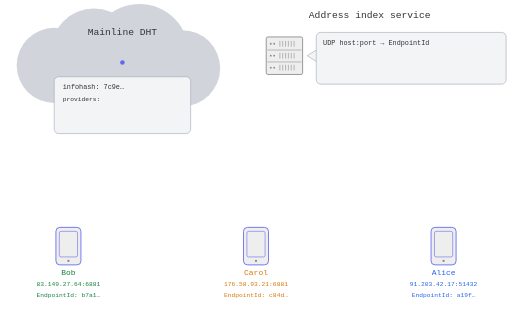
t = 0.00 s
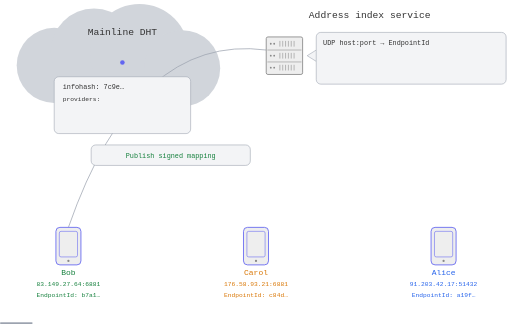
t = 1.76 s
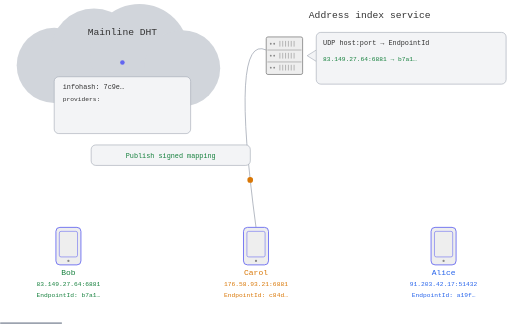
t = 3.38 s
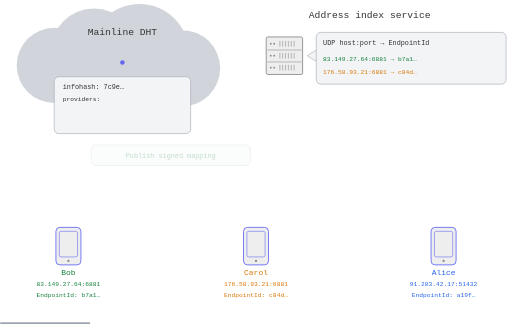
t = 4.91 s
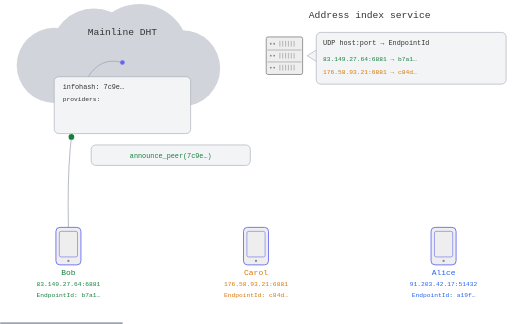
t = 6.70 s
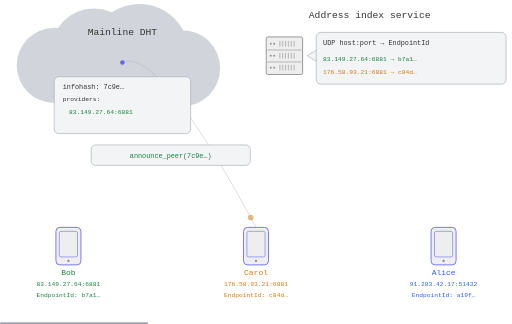
t = 8.08 s

The animated SVG that drew these frames (rendered in a browser with its animation timeline set to each time). Animation: 38 SMIL elements (animate=28,animateMotion=10); frames cover the first 8.07 s, repeats indefinitely.

<svg xmlns="http://www.w3.org/2000/svg" viewBox="0 0 900 570" role="img" aria-labelledby="title desc">
<title id="title">Content discovery with Mainline and an address index</title>
<desc id="desc">Bob and Carol publish signed address-to-endpoint mappings to the address index service and announce the same content hash to Mainline. Alice queries Mainline for provider addresses, then asks the address index service for their candidate endpoint IDs.</desc>
<circle cx="95" cy="115" r="66" fill="#d1d5db"/>
<circle cx="165" cy="91" r="76" fill="#d1d5db"/>
<circle cx="245" cy="94" r="87" fill="#d1d5db"/>
<circle cx="320" cy="120" r="67" fill="#d1d5db"/>
<g opacity="0"><animate attributeName="opacity" dur="28s" repeatCount="indefinite" values="0;0;1;1;0;0" keyTimes="0.0;0.03571428571428571;0.04107142857142857;0.08928571428571429;0.09464285714285714;1.0"/><path d="M 120 400 Q 239.0 58 468 88" fill="none" stroke="#9ca3af" stroke-width="1.3"/></g>
<g opacity="0"><animate attributeName="opacity" dur="28s" repeatCount="indefinite" values="0;0;1;1;0;0" keyTimes="0.0;0.10714285714285714;0.1125;0.16071428571428573;0.1660714285714286;1.0"/><path d="M 450 400 Q 404.0 58 468 88" fill="none" stroke="#9ca3af" stroke-width="1.3"/></g>
<g opacity="0"><animate attributeName="opacity" dur="28s" repeatCount="indefinite" values="0;0;1;1;0;0" keyTimes="0.0;0.21428571428571427;0.21964285714285717;0.26785714285714285;0.27321428571428574;1.0"/><path d="M 120 400 Q 112.5 80 215 110" fill="none" stroke="#9ca3af" stroke-width="1.3"/></g>
<g opacity="0"><animate attributeName="opacity" dur="28s" repeatCount="indefinite" values="0;0;1;1;0;0" keyTimes="0.0;0.2857142857142857;0.2910714285714286;0.3392857142857143;0.34464285714285714;1.0"/><path d="M 450 400 Q 277.5 80 215 110" fill="none" stroke="#9ca3af" stroke-width="1.3"/></g>
<g opacity="0"><animate attributeName="opacity" dur="28s" repeatCount="indefinite" values="0;0;1;1;0;0" keyTimes="0.0;0.39285714285714285;0.39821428571428574;0.5321428571428571;0.5375;1.0"/><path d="M 780 400 Q 442.5 80 215 110" fill="none" stroke="#9ca3af" stroke-width="1.3"/></g>
<g opacity="0"><animate attributeName="opacity" dur="28s" repeatCount="indefinite" values="0;0;1;1;0;0" keyTimes="0.0;0.6071428571428571;0.6124999999999999;0.7464285714285713;0.7517857142857142;1.0"/><path d="M 780 400 Q 569.0 58 468 88" fill="none" stroke="#9ca3af" stroke-width="1.3"/></g>
<g id="bob-register"><animateMotion path="M 120 400 Q 239.0 58 468 88" dur="28s" repeatCount="indefinite" calcMode="linear" keyPoints="0;0;1;1" keyTimes="0;0.03571428571428571;0.08928571428571429;1"/><g opacity="0"><animate attributeName="opacity" dur="28s" repeatCount="indefinite" values="0;0;1;1;0;0" keyTimes="0.0;0.03571428571428571;0.04107142857142857;0.08392857142857144;0.08928571428571429;1.0"/><circle r="5" fill="#15803d"/></g></g>
<g id="carol-register"><animateMotion path="M 450 400 Q 404.0 58 468 88" dur="28s" repeatCount="indefinite" calcMode="linear" keyPoints="0;0;1;1" keyTimes="0;0.10714285714285714;0.16071428571428573;1"/><g opacity="0"><animate attributeName="opacity" dur="28s" repeatCount="indefinite" values="0;0;1;1;0;0" keyTimes="0.0;0.10714285714285714;0.1125;0.15535714285714283;0.16071428571428573;1.0"/><circle r="5" fill="#d97706"/></g></g>
<g id="bob-announce"><animateMotion path="M 120 400 Q 112.5 80 215 110" dur="28s" repeatCount="indefinite" calcMode="linear" keyPoints="0;0;1;1" keyTimes="0;0.21428571428571427;0.26785714285714285;1"/><g opacity="0"><animate attributeName="opacity" dur="28s" repeatCount="indefinite" values="0;0;1;1;0;0" keyTimes="0.0;0.21428571428571427;0.21964285714285717;0.2625;0.26785714285714285;1.0"/><circle r="5" fill="#15803d"/></g></g>
<g id="carol-announce"><animateMotion path="M 450 400 Q 277.5 80 215 110" dur="28s" repeatCount="indefinite" calcMode="linear" keyPoints="0;0;1;1" keyTimes="0;0.2857142857142857;0.3392857142857143;1"/><g opacity="0"><animate attributeName="opacity" dur="28s" repeatCount="indefinite" values="0;0;1;1;0;0" keyTimes="0.0;0.2857142857142857;0.2910714285714286;0.3339285714285714;0.3392857142857143;1.0"/><circle r="5" fill="#d97706"/></g></g>
<g id="alice-get-peers"><animateMotion path="M 780 400 Q 442.5 80 215 110" dur="28s" repeatCount="indefinite" calcMode="linear" keyPoints="0;0;1;1" keyTimes="0;0.39285714285714285;0.44642857142857145;1"/><g opacity="0"><animate attributeName="opacity" dur="28s" repeatCount="indefinite" values="0;0;1;1;0;0" keyTimes="0.0;0.39285714285714285;0.39821428571428574;0.44107142857142856;0.44642857142857145;1.0"/><circle r="5" fill="#2563eb"/></g></g>
<g id="bob-address"><animateMotion path="M 215 110 Q 442.5 80 780 400" dur="28s" repeatCount="indefinite" calcMode="linear" keyPoints="0;0;1;1" keyTimes="0;0.4642857142857143;0.5178571428571429;1"/><g opacity="0"><animate attributeName="opacity" dur="28s" repeatCount="indefinite" values="0;0;1;1;0;0" keyTimes="0.0;0.4642857142857143;0.46964285714285714;0.5125;0.5178571428571429;1.0"/><circle r="5" fill="#15803d"/></g></g>
<g id="carol-address"><animateMotion path="M 215 110 Q 442.5 80 780 400" dur="28s" repeatCount="indefinite" calcMode="linear" keyPoints="0;0;1;1" keyTimes="0;0.4785714285714286;0.5321428571428571;1"/><g opacity="0"><animate attributeName="opacity" dur="28s" repeatCount="indefinite" values="0;0;1;1;0;0" keyTimes="0.0;0.4785714285714286;0.48392857142857143;0.5267857142857143;0.5321428571428571;1.0"/><circle r="5" fill="#d97706"/></g></g>
<g id="alice-index-query"><animateMotion path="M 780 400 Q 569.0 58 468 88" dur="28s" repeatCount="indefinite" calcMode="linear" keyPoints="0;0;1;1" keyTimes="0;0.6071428571428571;0.6607142857142857;1"/><g opacity="0"><animate attributeName="opacity" dur="28s" repeatCount="indefinite" values="0;0;1;1;0;0" keyTimes="0.0;0.6071428571428571;0.6124999999999999;0.6553571428571429;0.6607142857142857;1.0"/><circle r="5" fill="#2563eb"/></g></g>
<g id="bob-endpoint"><animateMotion path="M 468 88 Q 569.0 58 780 400" dur="28s" repeatCount="indefinite" calcMode="linear" keyPoints="0;0;1;1" keyTimes="0;0.6785714285714286;0.7321428571428571;1"/><g opacity="0"><animate attributeName="opacity" dur="28s" repeatCount="indefinite" values="0;0;1;1;0;0" keyTimes="0.0;0.6785714285714286;0.6839285714285713;0.7267857142857144;0.7321428571428571;1.0"/><circle r="5" fill="#15803d"/></g></g>
<g id="carol-endpoint"><animateMotion path="M 468 88 Q 569.0 58 780 400" dur="28s" repeatCount="indefinite" calcMode="linear" keyPoints="0;0;1;1" keyTimes="0;0.6928571428571428;0.7464285714285713;1"/><g opacity="0"><animate attributeName="opacity" dur="28s" repeatCount="indefinite" values="0;0;1;1;0;0" keyTimes="0.0;0.6928571428571428;0.6982142857142856;0.7410714285714286;0.7464285714285713;1.0"/><circle r="5" fill="#d97706"/></g></g>
<circle cx="215" cy="110" r="4" fill="#6366f1"/>
<text x="215" y="61" fill="#333" font-family="Space Mono, monospace" font-size="17" text-anchor="middle">Mainline DHT</text>
<rect x="95" y="135" width="240" height="100" rx="8" fill="#f3f4f6" stroke="#9ca3af"/>
<text x="110" y="156" fill="#333" font-family="Space Mono, monospace" font-size="12" text-anchor="start">infohash: 7c9e…</text>
<text x="110" y="178" fill="#333" font-family="Space Mono, monospace" font-size="11" text-anchor="start">providers:</text>
<rect x="468" y="65" width="64" height="66" rx="3" fill="#eee" stroke="#888" stroke-width="1.5"/>
<circle cx="476" cy="77" r="1.6" fill="#888"/>
<circle cx="482" cy="77" r="1.6" fill="#888"/>
<line x1="492" y1="72" x2="492" y2="82" stroke="#888"/>
<line x1="497" y1="72" x2="497" y2="82" stroke="#888"/>
<line x1="502" y1="72" x2="502" y2="82" stroke="#888"/>
<line x1="507" y1="72" x2="507" y2="82" stroke="#888"/>
<line x1="512" y1="72" x2="512" y2="82" stroke="#888"/>
<line x1="517" y1="72" x2="517" y2="82" stroke="#888"/>
<line x1="470" y1="88" x2="530" y2="88" stroke="#888"/>
<circle cx="476" cy="98" r="1.6" fill="#888"/>
<circle cx="482" cy="98" r="1.6" fill="#888"/>
<line x1="492" y1="93" x2="492" y2="103" stroke="#888"/>
<line x1="497" y1="93" x2="497" y2="103" stroke="#888"/>
<line x1="502" y1="93" x2="502" y2="103" stroke="#888"/>
<line x1="507" y1="93" x2="507" y2="103" stroke="#888"/>
<line x1="512" y1="93" x2="512" y2="103" stroke="#888"/>
<line x1="517" y1="93" x2="517" y2="103" stroke="#888"/>
<line x1="470" y1="109" x2="530" y2="109" stroke="#888"/>
<circle cx="476" cy="119" r="1.6" fill="#888"/>
<circle cx="482" cy="119" r="1.6" fill="#888"/>
<line x1="492" y1="114" x2="492" y2="124" stroke="#888"/>
<line x1="497" y1="114" x2="497" y2="124" stroke="#888"/>
<line x1="502" y1="114" x2="502" y2="124" stroke="#888"/>
<line x1="507" y1="114" x2="507" y2="124" stroke="#888"/>
<line x1="512" y1="114" x2="512" y2="124" stroke="#888"/>
<line x1="517" y1="114" x2="517" y2="124" stroke="#888"/>
<text x="650" y="32" fill="#333" font-family="Space Mono, monospace" font-size="17" text-anchor="middle">Address index service</text>
<path d="M 556 88 L 540 98 L 556 108" fill="#f3f4f6" stroke="#9ca3af"/>
<rect x="556" y="57" width="334" height="91" rx="8" fill="#f3f4f6" stroke="#9ca3af"/>
<text x="568" y="80" fill="#333" font-family="Space Mono, monospace" font-size="12" text-anchor="start">UDP host:port → EndpointId</text>
<g opacity="0"><animate attributeName="opacity" dur="28s" repeatCount="indefinite" values="0;0;1;1;0;0" keyTimes="0.0;0.26785714285714285;0.27321428571428574;0.9285714285714286;0.9339285714285713;1.0"/><text x="121" y="201" fill="#15803d" font-family="Space Mono, monospace" font-size="11" text-anchor="start">83.149.27.64:6881</text></g>
<g opacity="0"><animate attributeName="opacity" dur="28s" repeatCount="indefinite" values="0;0;1;1;0;0" keyTimes="0.0;0.08928571428571429;0.09464285714285714;0.9285714285714286;0.9339285714285713;1.0"/><text x="568" y="107" fill="#15803d" font-family="Space Mono, monospace" font-size="11" text-anchor="start">83.149.27.64:6881 → b7a1…</text></g>
<g opacity="0"><animate attributeName="opacity" dur="28s" repeatCount="indefinite" values="0;0;1;1;0;0" keyTimes="0.0;0.3392857142857143;0.34464285714285714;0.9285714285714286;0.9339285714285713;1.0"/><text x="121" y="224" fill="#d97706" font-family="Space Mono, monospace" font-size="11" text-anchor="start">176.58.93.21:6881</text></g>
<g opacity="0"><animate attributeName="opacity" dur="28s" repeatCount="indefinite" values="0;0;1;1;0;0" keyTimes="0.0;0.16071428571428573;0.1660714285714286;0.9285714285714286;0.9339285714285713;1.0"/><text x="568" y="130" fill="#d97706" font-family="Space Mono, monospace" font-size="11" text-anchor="start">176.58.93.21:6881 → c84d…</text></g>
<rect x="98" y="400" width="44" height="66" rx="7" fill="#eee" stroke="#6366f1" stroke-width="1.5"/>
<rect x="104" y="407" width="32" height="45" rx="3" fill="none" stroke="#6366f1"/>
<circle cx="120" cy="459" r="2" fill="#888"/>
<text x="120" y="484" fill="#15803d" font-family="Space Mono, monospace" font-size="14" text-anchor="middle">Bob</text>
<text x="120" y="503" fill="#15803d" font-family="Space Mono, monospace" font-size="11" text-anchor="middle">83.149.27.64:6881</text>
<text x="120" y="523" fill="#15803d" font-family="Space Mono, monospace" font-size="11" text-anchor="middle">EndpointId: b7a1…</text>
<rect x="758" y="400" width="44" height="66" rx="7" fill="#eee" stroke="#6366f1" stroke-width="1.5"/>
<rect x="764" y="407" width="32" height="45" rx="3" fill="none" stroke="#6366f1"/>
<circle cx="780" cy="459" r="2" fill="#888"/>
<text x="780" y="484" fill="#2563eb" font-family="Space Mono, monospace" font-size="14" text-anchor="middle">Alice</text>
<text x="780" y="503" fill="#2563eb" font-family="Space Mono, monospace" font-size="11" text-anchor="middle">91.203.42.17:51432</text>
<text x="780" y="523" fill="#2563eb" font-family="Space Mono, monospace" font-size="11" text-anchor="middle">EndpointId: a19f…</text>
<rect x="428" y="400" width="44" height="66" rx="7" fill="#eee" stroke="#6366f1" stroke-width="1.5"/>
<rect x="434" y="407" width="32" height="45" rx="3" fill="none" stroke="#6366f1"/>
<circle cx="450" cy="459" r="2" fill="#888"/>
<text x="450" y="484" fill="#d97706" font-family="Space Mono, monospace" font-size="14" text-anchor="middle">Carol</text>
<text x="450" y="503" fill="#d97706" font-family="Space Mono, monospace" font-size="11" text-anchor="middle">176.58.93.21:6881</text>
<text x="450" y="523" fill="#d97706" font-family="Space Mono, monospace" font-size="11" text-anchor="middle">EndpointId: c84d…</text>
<g opacity="0"><animate attributeName="opacity" dur="28s" repeatCount="indefinite" values="0;0;1;1;0;0" keyTimes="0.0;0.02142857142857143;0.026785714285714284;0.17142857142857143;0.1767857142857143;1.0"/><rect x="160" y="255" width="280" height="36" rx="8" fill="#f3f4f6" stroke="#9ca3af"/><text x="300" y="278" fill="#15803d" font-family="Space Mono, monospace" font-size="12" text-anchor="middle">Publish signed mapping</text></g>
<g opacity="0"><animate attributeName="opacity" dur="28s" repeatCount="indefinite" values="0;0;1;1;0;0" keyTimes="0.0;0.19999999999999998;0.20535714285714285;0.35000000000000003;0.35535714285714287;1.0"/><rect x="160" y="255" width="280" height="36" rx="8" fill="#f3f4f6" stroke="#9ca3af"/><text x="300" y="278" fill="#15803d" font-family="Space Mono, monospace" font-size="12" text-anchor="middle">announce_peer(7c9e…)</text></g>
<g opacity="0"><animate attributeName="opacity" dur="28s" repeatCount="indefinite" values="0;0;1;1;0;0" keyTimes="0.0;0.37857142857142856;0.38392857142857145;0.5321428571428571;0.5375;1.0"/><rect x="550" y="255" width="280" height="36" rx="8" fill="#f3f4f6" stroke="#9ca3af"/><text x="690" y="278" fill="#2563eb" font-family="Space Mono, monospace" font-size="12" text-anchor="middle">get_peers(7c9e…)</text></g>
<g opacity="0"><animate attributeName="opacity" dur="28s" repeatCount="indefinite" values="0;0;1;1;0;0" keyTimes="0.0;0.5928571428571429;0.5982142857142857;0.7464285714285713;0.7517857142857142;1.0"/><rect x="550" y="255" width="280" height="36" rx="8" fill="#f3f4f6" stroke="#9ca3af"/><text x="690" y="278" fill="#2563eb" font-family="Space Mono, monospace" font-size="12" text-anchor="middle">Look up provider addresses</text></g>
<g opacity="0"><animate attributeName="opacity" dur="28s" repeatCount="indefinite" values="0;0;1;1;0;0" keyTimes="0.0;0.5321428571428571;0.5375;0.9285714285714286;0.9339285714285713;1.0"/><rect x="670" y="308" width="220" height="78" rx="8" fill="#f3f4f6" stroke="#9ca3af"/><text x="682" y="330" fill="#333" font-family="Space Mono, monospace" font-size="11" text-anchor="start">providers:</text><text x="693" y="351" fill="#15803d" font-family="Space Mono, monospace" font-size="11" text-anchor="start">83.149.27.64:6881</text><g opacity="0"><animate attributeName="opacity" dur="28s" repeatCount="indefinite" values="0;0;1;1;0;0" keyTimes="0.0;0.75;0.7553571428571428;0.9285714285714286;0.9339285714285713;1.0"/><text x="815" y="351" fill="#15803d" font-family="Space Mono, monospace" font-size="11" text-anchor="start">→ b7a1…</text></g><text x="693" y="374" fill="#d97706" font-family="Space Mono, monospace" font-size="11" text-anchor="start">176.58.93.21:6881</text><g opacity="0"><animate attributeName="opacity" dur="28s" repeatCount="indefinite" values="0;0;1;1;0;0" keyTimes="0.0;0.75;0.7553571428571428;0.9285714285714286;0.9339285714285713;1.0"/><text x="815" y="374" fill="#d97706" font-family="Space Mono, monospace" font-size="11" text-anchor="start">→ c84d…</text></g></g>
<rect x="0" y="567" width="0" height="3" fill="#9ca3af"><animate attributeName="width" from="0" to="900" dur="28s" repeatCount="indefinite"/></rect>
</svg>
